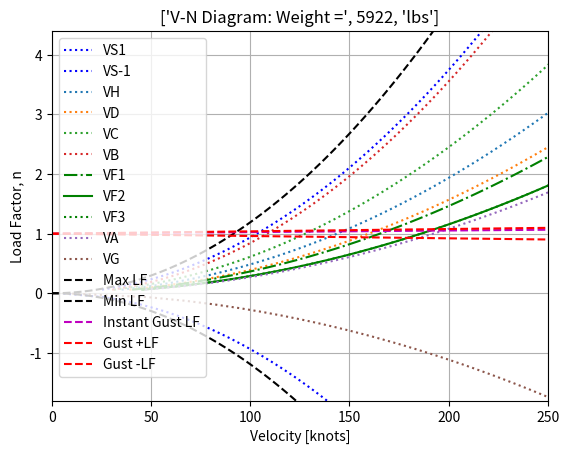

Write the Python code that produced this figure.
# vn diagram code
# B-08-VnDiagram: Slide 12-50

# imports
import numpy as np
import matplotlib.pyplot as plt

# ## Known Variables ## ---------------------------------------------------------------------------------------------------
CLmax = 1.9
CLmin = -0.8
# MTOW = 8145 #lbs
MTOW = 5507+160+95+160 #lbs
S_ref = 312 #ft^2
c_ref = 6 #ft
altitude = 8000 #ft
rho_8k = 0.00187 #slugs/ft^3
rho_sl = 0.0023769 #slugs/ft^3
grav = 32.17 #ft/s^2
n_max = 4.4
n_min = -1.8
VEAS_max = 250 #knots
VEAS_min = 0 #knots
e_efficiency = 0.7922
Aspect_ratio = 8.7
iterations = 100

# ## Design airspeeds ## ---------------------------------------------------------------------------------------------------

# # Stalling speed at normal level flight
# Vs1 = ((2*W)/rho*S_ref*CL_max)**(1/2)
# Vs_1 = ((-2*W)/rho*S_ref*CL_max)**(1/2)

# DEFINING STALLING SPEED EQUATION
def VS1(
    n, #load factor
    W, #lbs
    S, #ft^2
    rho, #slug/ft^3
    CL_max
    ):
    Vs1 = np.sqrt((2*n*W)/(rho*S*CL_max))

    return Vs1

def VS_1(
    n, #load factor
    W, #lbs
    S, #ft^2
    rho, #slug/ft^3
    CL_max
    ):
    Vs_1 = np.sqrt((2*-n*W)/(rho*S*CL_max))

    return Vs_1

# # Design Maneuvering speed or corner speed
#     # Speed at which the aircraft will stall at the same point the max_lim load factor is achieved
# VA = ?
def VA(
    n,
    CL_max, 
    rho_SL,  #slug/ft^3
    W, #lbs
    S   #ft^2
    ):
    n_max = 4.4
    V_A = np.sqrt(n_max * (2 * (n*W)/ S) / (rho_SL * CL_max))

    return V_A

def VG(
    n,
    CL_min, 
    rho_SL,  #slug/ft^3
    W, #lbs
    S   #ft^2
    ):
    n_min = -1.8
    V_G = np.sqrt(-n_min * (2 * (n*W) / S) / (rho_SL * CL_min))

    return V_G

# # Design speed for maximum gust intensity
#     # speed at which the aircraft can experience maximum gust loads without structural damage
# VB >= Vs1*(1 + ((Kg*Ude*Vc*CLa)/(498*W/S)))

# DEFINING DESIGN SPEED FOR MAX GUST EQUATION
def VB(
    n, 
    Vs1, #knots
    Kg,
    Udec, #ft/s
    Vc, #knots
    CLa, #rad^-1
    W, #lbs
    S, #ft^2
    ):
    # Greater than or equal to
    V_B = Vs1*(1 + ((Kg*Udec*Vc*CLa)/(498*(n*W)/S)))
    return V_B

# # Positive High AoA (PHA)
#     # Lowest speed for n_max (VA)
#     # Condition obtained in a pull-up at the highest possible AoA of the wing
#     # Resultance force R has a normal component N to the wing and an in-plane C component pointing forward (towards the wind)
#     # Maximum C at AoA_max

# # Negative High AoA
#     # Lowest speed for n_min
#     # Condition occurs in intentional maneuvers at low speeds, e.g., entering dive (negative load factor), or due to sudden downdraft at level flight
#     # Resultant force R has a normal component N (pointing opposite to PHA) to the wing and in-place C component pointing forward (towards  the wind)
#     # Wing assumed to be at negative stalling AOA for steady flow (unlike PHAs)

# # Maximum level flight speed
#     # Speed obtained at maximum continuous thrust in a level, clean (flaps up) configuration
# 33*(W/S)**(1/2) <= VH <= 0.9*VD

# DEFINING MAX LEVEL FLIGHT SPEED EQUATION
def VH(
    n, 
    W, #lbs
    S, #ft^2
    ):
    # Greater than or equal to
    V_H = 33*np.sqrt((n*W)/S)
    return V_H

def VD(
    V_H #knots
    ):
    # Greater than or equal to
    V_D = V_H/(0.9)
    return V_D



# # Design cruising speed
#     # Speed selected by the designer to ensure that the aircraft withstands particular loads specific in FARs or applicable AC (i.e., gust loads).
#     # *Must be sufficiently greater than VC to account for speed increases due to turbulence
# VC >= VB + deltaV

# # Design dive speed
#     # Maximum speed in a dive at which the structure is design to withstand particular loads specfic in FARs
#     # *For transonic aircraft, VD = 1.13*VC
#     # *For slower aircraft, VD = 1.25*VC
# VD = 1.25*VC

# DEFINING CRUISING SPEED EQUATION
def VC(
    VD #knots
    ):
    V_C = VD/1.25
    return V_C

# # Positive Low AoA (PLA)
#     # Highest speed at n_max (VD)
#     # Condition obtained in maximum equivalent airspeed at which the airplane will dieve
#     # Resultance force R has a normal component N to the wing and an in-plane C component pointing aft (along with wind)
#     # Limit on permissible dive speed depends on type of aircraft, but usually 1.25-1.5 times maximum equivalent speed in level flight

# # Negative Low AoA (NLA)
#     # Highest speed at n_min
#     # Condition occurs in high speed pitch down maneuver or negative gust
#     # Resultant force R has a normal component N (pointing opposite to PHA) to the wing and an in-plane C component pointing aft (along the wind)
#     # Wing assumed to be at negative AoA limited by highest negative load factor for the aircraft category

# ## Limit Maneuvering Load Factors ## ---------------------------------------------------------------------------------------------------
#     # Positive Limit Maneuvering Load Factor (PLMLF)
#         # the PLMLF n for any speed up to VD may not be less than "2.1 + 24,000/(W + 10,000)"...
#         # except that n need "not be greater than 3.8" where W is the design maximum taekoff weight

#     # Negative Limit Maneuvering Load Factor (NLMLF)
#         # The NLMLF may "not be less than 0.4 times the positive load factor" for the normal utility and commute categories
    
#     # Maneuvering load factors lower than those specified in this section may be used if...
#     # the airplane has design features that make it impossible to exceed these values in flight

# # Design Flap Speed
#     # VF may not be less than:
#    (1)  # 1.6*Vs1 with the flaps in takeoff position at max take off weight (MTOW)
#    (2)  # 1.8*Vs1 with the flaps in approach position at max landing weight (MLW)
#    (3)  # 1.8*Vs1 with the flaps in landing position at MLW

# DEFINING DESIGN FLAP SPEED EQUATION
def VF(
    Vs1, #knots
    case_num #look comments above
    ):
    if case_num == 1:
        V_F = 1.6*Vs1
    elif case_num == 2:
        V_F = 1.8*Vs1
    elif case_num == 3:
        V_F = 1.8*Vs1
    else:
        print('Not Valid Case Number')
    
    return V_F

# ## General Comments ## ---------------------------------------------------------------------------------------------------

# # Regulations require that strength is shown at those conditons, regardless the feasibility of a particular flight condition
# # (i.e., whehter the thrust or power available is equal or greater than the power required;...
# # or the flight condition can be achieved by the pilot flying that particular airplane)

# # All four conditions must be considered for extreme CG Positions.

# # Tail loads must be determined from the most forward and rearward CG positions in the MTOW configuration

# # High-lift devices may be critical for wing torsion and shear in the rear spar or downt ail loads -- due to high negative pitching moment

# # Note that the maneuvering envelope will not be symmetric because the aircraft are not symmetric (i.e. camber),
# # however this is specifically for symmetric loading conditions

# # Non-symmetrical loads:
#     # non-symmetrical loading conditions (25.347), rolling conditions (25.349), and yawing conditions (25.351) can be important for aerobatics...
#     # but less for commercial/commuter planes -- regulations provide fairly conservative design loads;

#     # Very important for military fighters -- usually specified by DoD

# ## Gust Loads ## ---------------------------------------------------------------------------------------------------

# # "What if there is a gust?"

# # One major concern while considering the loads on your aircraft is the effect of large gusts

# # On the edge of storms, aircraft can experience gusts on the range of -1.5g's to 3.5g's

# # "How to design safely for that?"

# ## How to choose max limit loads ## ---------------------------------------------------------------------------------------------------
#     # This shows the variation in load factor with airspeed for maneuvers
#     # At low speeds the max load factor is constrained by aircraft CL_max ("This is why it is a curve")
# n = L/W = (rho_SL*VEAS**2*CL_max)/(2*W/S)

# DEFINING MAXIMUM LIMIT LOAD EQUATION
def max_lim_load(
    rho_SL, #slugs/ft^3
    VEAS, #knots
    CL_max,
    W, #lbs
    S, #ft^2
    ):
    n_maxlim = (rho_SL*VEAS**2*CL_max)/(2*W/S)
    return n_maxlim

def min_lim_load(
    rho_SL, #slugs/ft^3
    VEAS, #knots
    CL_max,
    W, #lbs
    S, #ft^2
    ):
    n_minlim = (rho_SL*VEAS**2*CL_max)/(2*-W/S)
    return n_minlim

#     # At higher speeds it becomes restricted by FAR and AC regulations
#     # The maximum maneuver load factor for airplanes weighing more than 50,000 lbs...
#     # is usually "n = +2.5". the negative value is "n = -1.0"

# ## Angle of Attack is Affected ## ---------------------------------------------------------------------------------------------------

# # An instantaneous vertical gust (Ude) changes the AoA of the aircraft:
# delta_AoA = arctan(Ude/V) ~= (Ude/V) 

# # As a result the lift changes:
# delta_L = CLa*delta_AoA*q*S = CLa*(Ude/V)*q*S = 1/2*CLa*Ude*rho_0*V*S

# # And the load factor:
# n = 1 + delta_n = 1 + delta_L/W = 1 + (CLa*Ude*rho_0*V)/(2*W/S)

# DEFINING INSTANTANEOUS LOAD FACTOR CHANGE DUE TO GUST EQUATION
def n_insta_gust(
    CLa, #rad^-1
    Ude, #ft/s
    rho_0, #slug/ft^3
    V, #knots
    W, #lbs
    S #ft^2
    ):
    n_instagust = 1 + (CLa*Ude*rho_0*V)/(2*W/S)
    return n_instagust

# # To account for non-instantaneous nature of gusts we add a factor Kg
# # The gust load may be computed from the expresssion given in FAR part 25 (Part 23 uses the same)
# n = 1 +- (Kg*CLa*Ude*VEAS)/(498*W/S)

# DEFINING NON-INSTANTANEOUS LOAD FACTOR CHANGE DUE TO GUST EQUATION
def n_noinsta_gust_pos(
    Kg,
    CLa, #rad^-1
    Ude, #ft/s
    VEAS, #knots
    W, #lbs
    S #ft^2
    ):
    n_gustpos = 1 + (Kg*CLa*Ude*VEAS)/(498*W/S)
    return n_gustpos

def n_noinsta_gust_neg(
    Kg,
    CLa, #rad^-1
    Ude, #ft/s
    VEAS, #knots
    W, #lbs
    S #ft^2
    ):
    n_gustneg = 1 - (Kg*CLa*Ude*VEAS)/(498*W/S)
    return n_gustneg

# # Definitions
# # Ude = Reference gust, EAS (ft/s)
# # VEAS = Equivalent airspeed (knots)
# # CLa = Lift slope in rad^-1
# # Kg = Gust alleviation factor
# Kg = (0.88*mu)/(5.3 + mu)
# mu = (2*W/S)/(rho*c_bar*CLa*g)

# DEFINING REFERENCE GUST EQUATION
def UDE_VC(
    h, #ft
    ):
    Ude_for_VC = 56 + ((44 - 56)/15000)*h
    return Ude_for_VC

# DEFINING KG EQUATION
def KG(
    W, #lbs
    S, #ft^2
    rho, #slug/ft^3
    c_bar, #ft
    CLa, #rad^-1
    g #ft/s^2
    ):
    mu = (2*W/S)/(rho*c_bar*CLa*g)
    Kg = (0.88*mu)/(5.3 + mu)
    return Kg

#  DEFINING CLA EQUATION

def CLa(
    AR, 
    e
    ):
    C_la = (2 * np.pi) * (np.pi / 180)
    C_La = C_la / (1 + 57.3 * C_la / (np.pi * AR * e))
    return C_La

# CALCULATING CONSTANTS
CL_a = CLa(Aspect_ratio,e_efficiency)
Kg = KG(MTOW,S_ref,rho_8k,c_ref,CL_a,grav)
Ude_VC = UDE_VC(altitude)
Ude_VB = Ude_VC
Ude_VD = Ude_VC/2

# CALCULATING VELOCITIES BASED ON LOAD FACTOR
n = np.linspace(n_min,n_max,iterations+1)

# Velocity history
Vs1 = []
Vs_1 = []
V_H = []
V_D = []
V_C = []
V_B = []
V_F_case1 = []
V_F_case2 = []
V_F_case3 = []
V_A = []
V_G = []

count = -1
for i in n:
    count = count + 1
    Vs1.append(VS1(i,MTOW,S_ref,rho_8k,CLmax))
    Vs_1.append(VS_1(i,MTOW,S_ref,rho_8k,CLmax))
    V_H.append(VH(i,MTOW,S_ref))
    V_D.append(VD(V_H[count]))
    V_C.append(VC(V_D[count]))
    V_B.append(VB(i,Vs1[count],Kg,Ude_VB,V_C[count],CL_a,MTOW,S_ref))
    V_F_case1.append(VF(Vs1[count],1))
    V_F_case2.append(VF(Vs1[count],2))
    V_F_case3.append(VF(Vs1[count],3))
    V_A.append(VA(i,CLmax,rho_sl,MTOW,S_ref))
    V_G.append(VG(i,CLmin,rho_sl,MTOW,S_ref))

# CALCULATING LOAD FACTOR BASED ON VELOCITIES
V_EAS = np.linspace(VEAS_min,VEAS_max,iterations+1)

# Load Factor history
n_maxlim = []
n_minlim = []
n_instagust = []
n_gustpos = []
n_gustneg = []

count = -1
for v in V_EAS:
    count = count + 1
    n_maxlim.append(max_lim_load(rho_sl,v,CLmax,MTOW,S_ref))
    n_minlim.append(min_lim_load(rho_sl,v,CLmax,MTOW,S_ref))
    n_instagust.append(n_insta_gust(CL_a,Ude_VC,rho_sl,v,MTOW,S_ref))
    n_gustpos.append(n_noinsta_gust_pos(Kg,CL_a,Ude_VC,v,MTOW,S_ref))
    n_gustneg.append(n_noinsta_gust_neg(Kg,CL_a,Ude_VC,v,MTOW,S_ref))

# PLOT THE V-N DIAGRAM
plt.figure()
plt.xlabel('Velocity [knots]')
plt.ylabel('Load Factor, n')
plt.grid()
ax = plt.gca()
ax.set_xlim([VEAS_min, VEAS_max])
ax.set_ylim([n_min, n_max])
plt.title(['V-N Diagram: Weight =',MTOW,'lbs'])

# Plotting calculated V
plt.plot(Vs1,n,'b:',label='VS1')
plt.plot(Vs_1,n,'b:',label='VS-1')
plt.plot(V_H,n,':',label='VH')
plt.plot(V_D,n,':',label='VD')
plt.plot(V_C,n,':',label='VC')
plt.plot(V_B,n,':',label='VB')
plt.plot(V_F_case1,n,'g-.',label='VF1')
plt.plot(V_F_case2,n,'g-',label='VF2')
plt.plot(V_F_case3,n,'g:',label='VF3')
plt.plot(V_A,n,':',label='VA')
plt.plot(V_G,n,':',label='VG')

# plotting calculated n
plt.plot(V_EAS,n_maxlim,'k--',label='Max LF')
plt.plot(V_EAS,n_minlim,'k--',label='Min LF')
plt.plot(V_EAS,n_instagust,'m--',label='Instant Gust LF')
plt.plot(V_EAS,n_gustpos,'r--',label='Gust +LF')
plt.plot(V_EAS,n_gustneg,'r--',label='Gust -LF')

plt.legend()

plt.show()